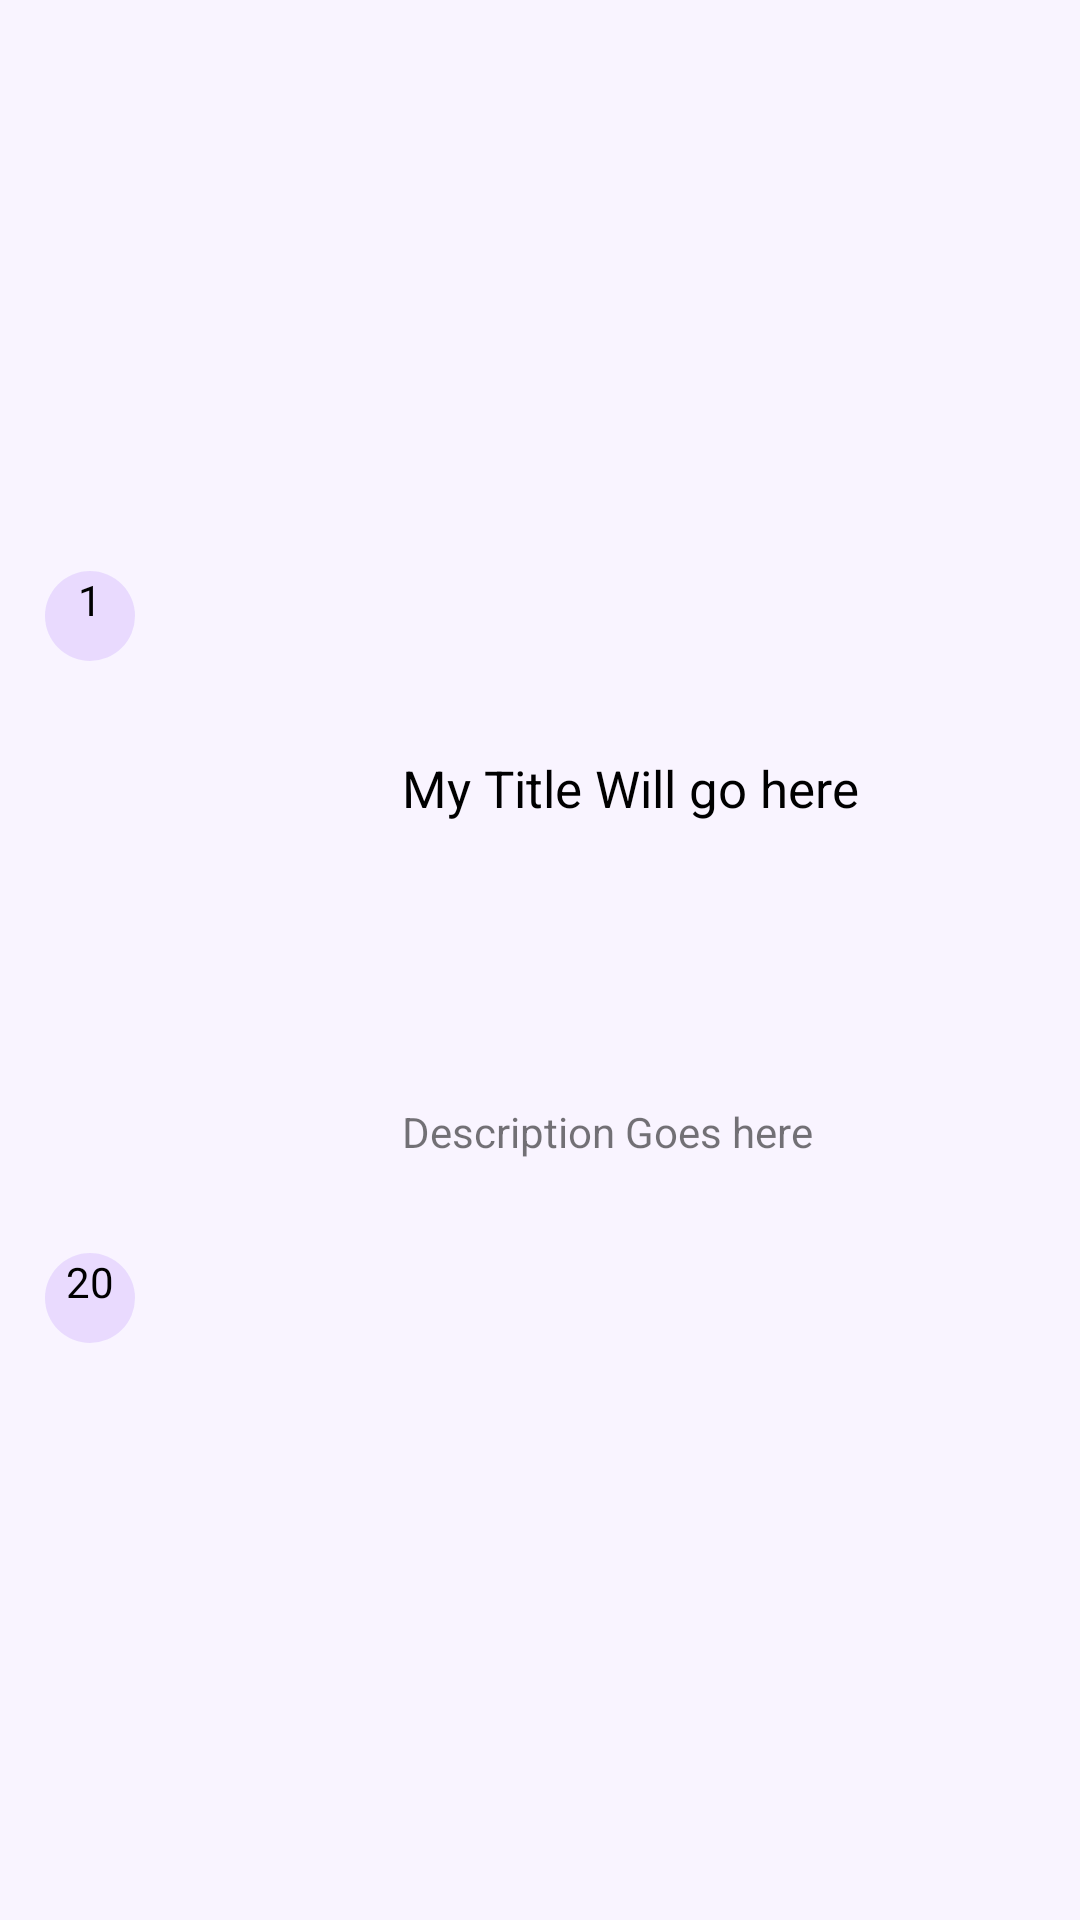

Layout XML and referenced resources for this Android screen:
<!-- AndroidManifest.xml: application theme Theme.AllInOneAndroidApp -->
<!-- res/layout/single_item_json_placeholder.xml -->
<?xml version="1.0" encoding="utf-8"?>
<androidx.constraintlayout.widget.ConstraintLayout xmlns:android="http://schemas.android.com/apk/res/android"
    xmlns:app="http://schemas.android.com/apk/res-auto"
    xmlns:tools="http://schemas.android.com/tools"
    android:layout_width="match_parent"
    android:layout_height="wrap_content"
    android:layout_margin="10dp"
    android:background="#17BB86FC"
    android:padding="5dp">

    <TextView
        android:id="@+id/tvUserId"
        android:layout_width="30dp"
        android:layout_height="30dp"
        android:layout_marginStart="10dp"
        android:layout_marginTop="13dp"
        android:layout_marginEnd="89dp"
        android:layout_marginBottom="15dp"
        android:background="@drawable/round_shape"
        android:text="1"
        android:textAlignment="center"
        android:textColor="@color/black"
        app:layout_constraintBottom_toTopOf="@+id/tvId"
        app:layout_constraintEnd_toStartOf="@+id/tvTitle"
        app:layout_constraintStart_toStartOf="parent"
        app:layout_constraintTop_toTopOf="parent" />

    <TextView
        android:id="@+id/tvTitle"
        android:layout_width="0dp"
        android:layout_height="wrap_content"
        android:layout_marginBottom="20dp"
        android:text="My Title Will go here"
        android:textColor="@color/black"
        android:textSize="17sp"
        app:layout_constraintBottom_toTopOf="@+id/tvBody"
        app:layout_constraintEnd_toEndOf="parent"
        app:layout_constraintStart_toEndOf="@+id/tvUserId"
        app:layout_constraintTop_toTopOf="@+id/tvUserId" />

    <TextView
        android:id="@+id/tvId"
        android:layout_width="30dp"
        android:layout_height="30dp"
        android:layout_marginTop="10dp"
        android:layout_marginBottom="15dp"
        android:background="@drawable/round_shape"
        android:text="20"
        android:textAlignment="center"
        android:textColor="@color/black"
        app:layout_constraintBottom_toBottomOf="parent"
        app:layout_constraintEnd_toEndOf="@+id/tvUserId"
        app:layout_constraintStart_toStartOf="@+id/tvUserId"
        app:layout_constraintTop_toBottomOf="@+id/tvUserId" />

    <TextView
        android:id="@+id/tvBody"
        android:layout_width="0dp"
        android:layout_height="wrap_content"
        android:layout_marginTop="13dp"
        android:text="Description Goes here"
        app:layout_constraintBottom_toBottomOf="@+id/tvId"
        app:layout_constraintEnd_toEndOf="@+id/tvTitle"
        app:layout_constraintStart_toStartOf="@+id/tvTitle"
        app:layout_constraintTop_toBottomOf="@+id/tvTitle" />
</androidx.constraintlayout.widget.ConstraintLayout>
<!-- resources referenced by this layout -->
<resources>
  <color name="black">#FF000000</color>
  <!-- drawable round_shape (drawable) -->
  <?xml version="1.0" encoding="utf-8"?>
  <shape xmlns:android="http://schemas.android.com/apk/res/android" android:shape="oval">
      <solid android:color="#1B6200EE" />
  
  
  </shape>
  <style name="Theme.AllInOneAndroidApp" parent="Theme.MaterialComponents.DayNight.DarkActionBar">
          
          <item name="colorPrimary">@color/purple_500</item>
          <item name="colorPrimaryVariant">@color/purple_700</item>
          <item name="colorOnPrimary">@color/white</item>
          
          <item name="colorSecondary">@color/teal_200</item>
          <item name="colorSecondaryVariant">@color/teal_700</item>
          <item name="colorOnSecondary">@color/black</item>
          
          <item name="android:statusBarColor" tools:targetApi="l">?attr/colorPrimaryVariant</item>
          
      </style>
  <color name="purple_500">#FF6200EE</color>
  <color name="purple_700">#FF3700B3</color>
  <color name="white">#FFF</color>
  <color name="teal_200">#FF03DAC5</color>
  <color name="teal_700">#FF018786</color>
</resources>
